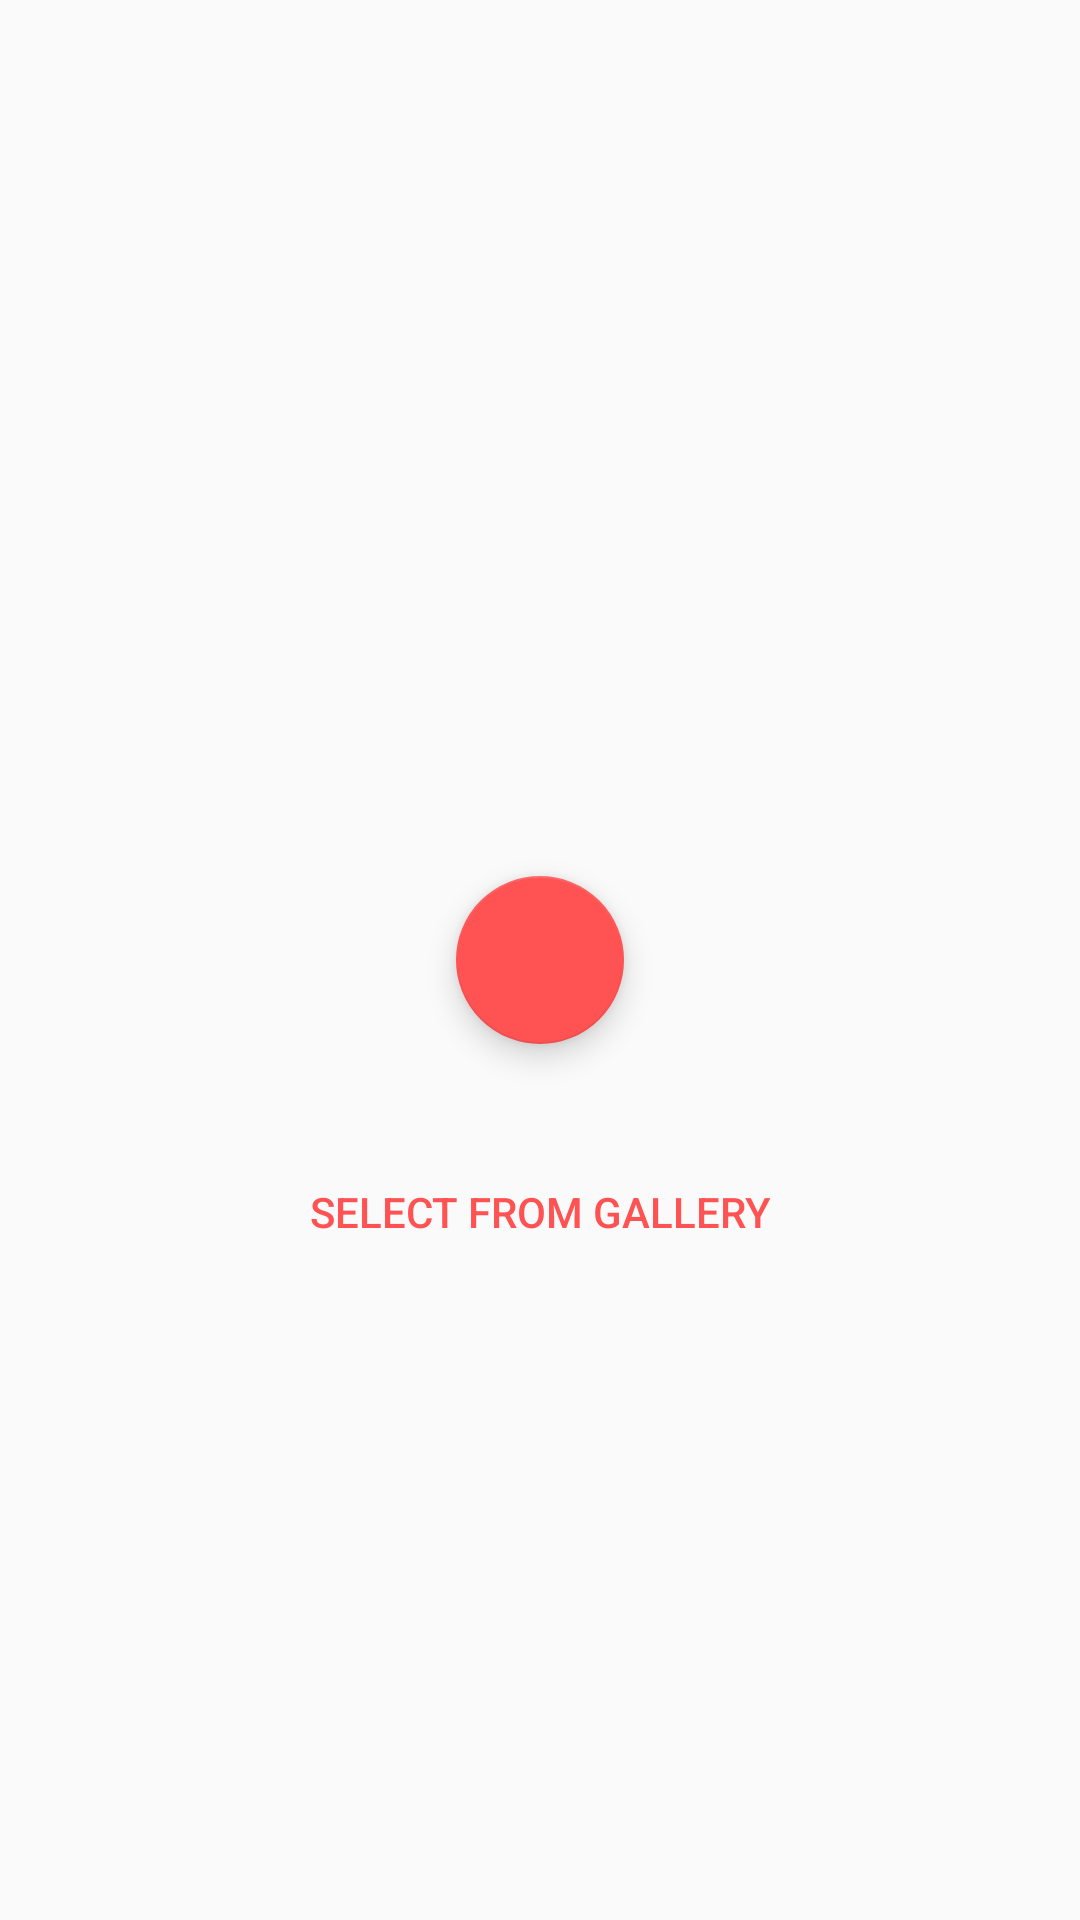

Reconstruct the res/layout file that produces this screen, plus the resources it refers to.
<!-- AndroidManifest.xml: application theme AppTheme -->
<!-- res/layout/fragment_identify.xml -->
<?xml version="1.0" encoding="utf-8"?>
<android.support.constraint.ConstraintLayout
    xmlns:android="http://schemas.android.com/apk/res/android"
    xmlns:app="http://schemas.android.com/apk/res-auto"
    xmlns:tools="http://schemas.android.com/tools"
    android:layout_width="match_parent"
    android:layout_height="match_parent">

    <android.support.design.widget.FloatingActionButton
        android:id="@+id/action_open_camera"
        android:layout_width="wrap_content"
        android:layout_height="wrap_content"
        android:layout_marginBottom="8dp"
        android:layout_marginEnd="8dp"
        android:layout_marginStart="8dp"
        android:layout_marginTop="8dp"
        android:clickable="true"
        app:fabSize="normal"
        app:layout_constraintBottom_toBottomOf="parent"
        app:layout_constraintEnd_toEndOf="parent"
        app:layout_constraintStart_toStartOf="parent"
        app:layout_constraintTop_toTopOf="parent"
        app:srcCompat="@drawable/ic_camera_alt_white_24dp" />

    <Button
        android:id="@+id/action_open_gallery"
        style="@style/Widget.AppCompat.Button.Borderless.Colored"
        android:layout_width="wrap_content"
        android:layout_height="wrap_content"
        android:layout_marginBottom="8dp"
        android:layout_marginEnd="8dp"
        android:layout_marginStart="8dp"
        android:layout_marginTop="32dp"
        app:layout_constraintBottom_toBottomOf="parent"
        app:layout_constraintEnd_toEndOf="parent"
        app:layout_constraintStart_toStartOf="parent"
        app:layout_constraintTop_toBottomOf="@+id/action_open_camera"
        app:layout_constraintVertical_bias="0.0"
        android:text="@string/action_open_gallery"
        app:srcCompat="@drawable/ic_camera_alt_white_24dp" />

</android.support.constraint.ConstraintLayout>
<!-- resources referenced by this layout -->
<resources>
  <string name="action_open_gallery">Select from gallery</string>
  <style name="AppTheme" parent="Theme.AppCompat.Light.NoActionBar">
          
          <item name="colorPrimary">@color/primaryColor</item>
          <item name="colorPrimaryDark">@color/primaryDarkColor</item>
          <item name="colorAccent">@color/secondaryColor</item>
          <item name="android:windowTranslucentStatus">true</item>
      </style>
  <color name="primaryColor">#f44336</color>
  <color name="primaryDarkColor">#ba000d</color>
  <color name="secondaryColor">#ff5252</color>
</resources>
